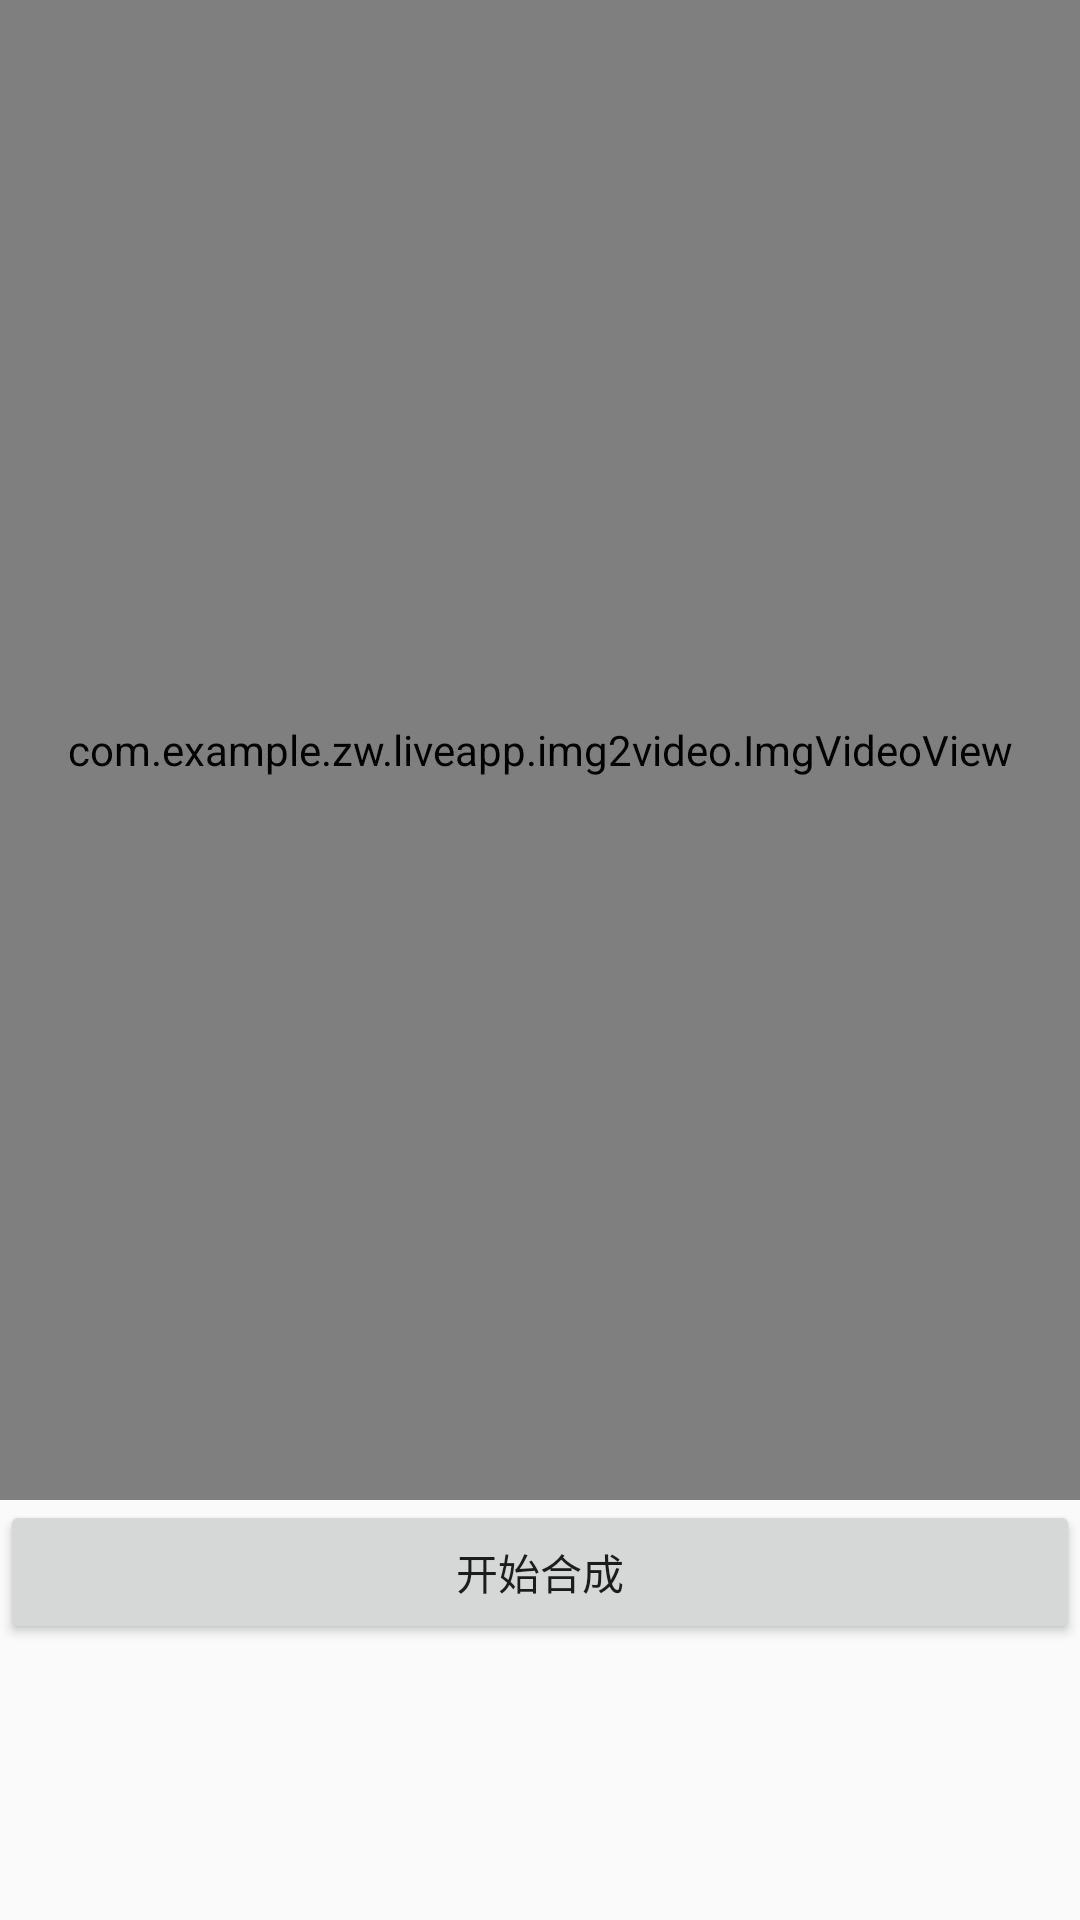

Here is an Android app screen rendered from its layout file. Give the layout XML and the strings, colors and styles it references.
<!-- AndroidManifest.xml: application theme AppTheme -->
<!-- res/layout/activity_img2video.xml -->
<?xml version="1.0" encoding="utf-8"?>

<android.support.constraint.ConstraintLayout xmlns:android="http://schemas.android.com/apk/res/android"
    xmlns:app="http://schemas.android.com/apk/res-auto"
    xmlns:tools="http://schemas.android.com/tools"
    android:layout_width="match_parent"
    android:layout_height="match_parent"
    tools:context=".img2VideoActivity">
    <com.example.zw.liveapp.img2video.ImgVideoView
        android:id="@+id/imgVideoView"
        android:layout_width="match_parent"
        android:layout_height="500dp"
        app:layout_constraintTop_toTopOf="parent"
        app:layout_constraintBottom_toTopOf="@+id/btnStartMixture"/>
    <Button
        android:id="@+id/btnStartMixture"
        android:layout_width="match_parent"
        android:layout_height="48dp"
        android:text="开始合成"
        app:layout_constraintTop_toBottomOf="@+id/imgVideoView"/>
</android.support.constraint.ConstraintLayout>
<!-- resources referenced by this layout -->
<resources>
  <style name="AppTheme" parent="Theme.AppCompat.Light.DarkActionBar">
          
          <item name="colorPrimary">@color/colorPrimary</item>
          <item name="colorPrimaryDark">@color/colorPrimaryDark</item>
          <item name="colorAccent">@color/colorAccent</item>
      </style>
  <!-- not gathered from this repository: default colours our renderer supplied (Android Studio template values) -->
  <color name="colorPrimary">#FF6200EE</color>
  <color name="colorPrimaryDark">#FF3700B3</color>
  <color name="colorAccent">#FF03DAC5</color>
</resources>
